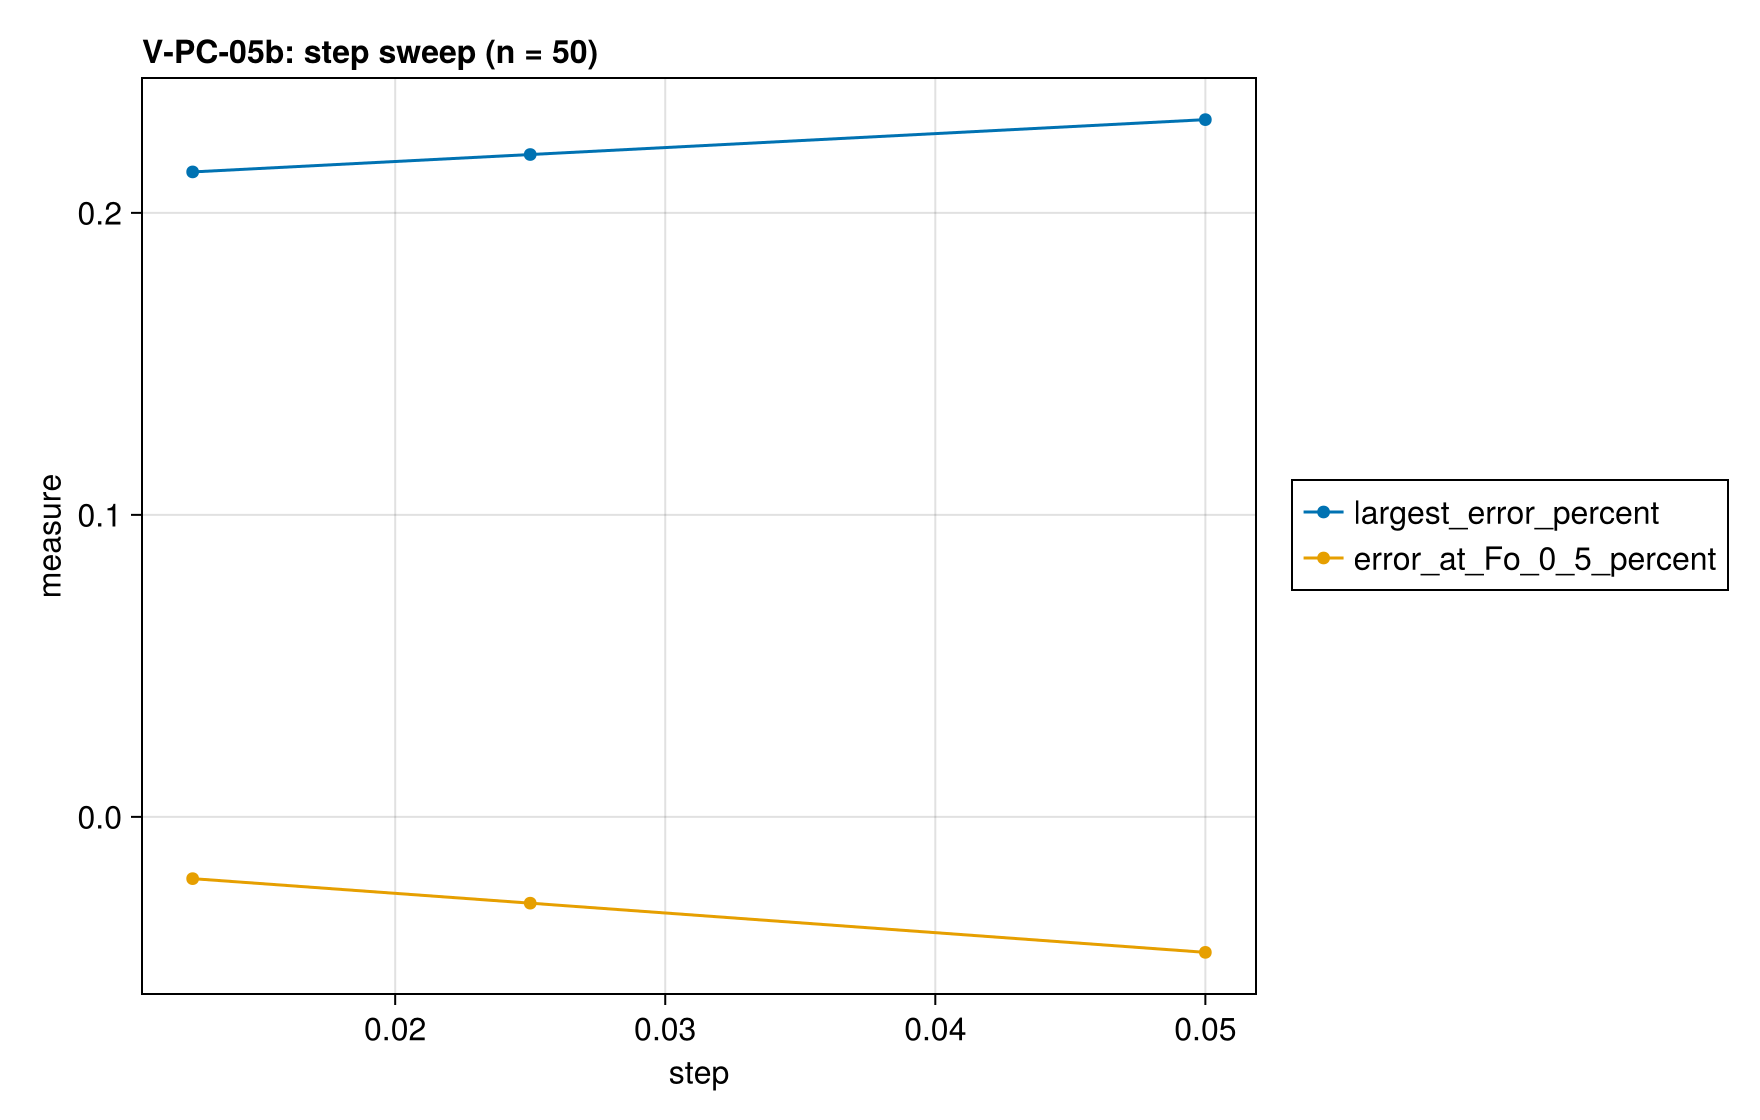

Values plotted in this chart, from the file beside it:
step, largest_error_percent, error_at_Fo_0_5_percent
0.05, 0.2309, -0.04486
0.025, 0.2193, -0.02857
0.0125, 0.2135, -0.02045
